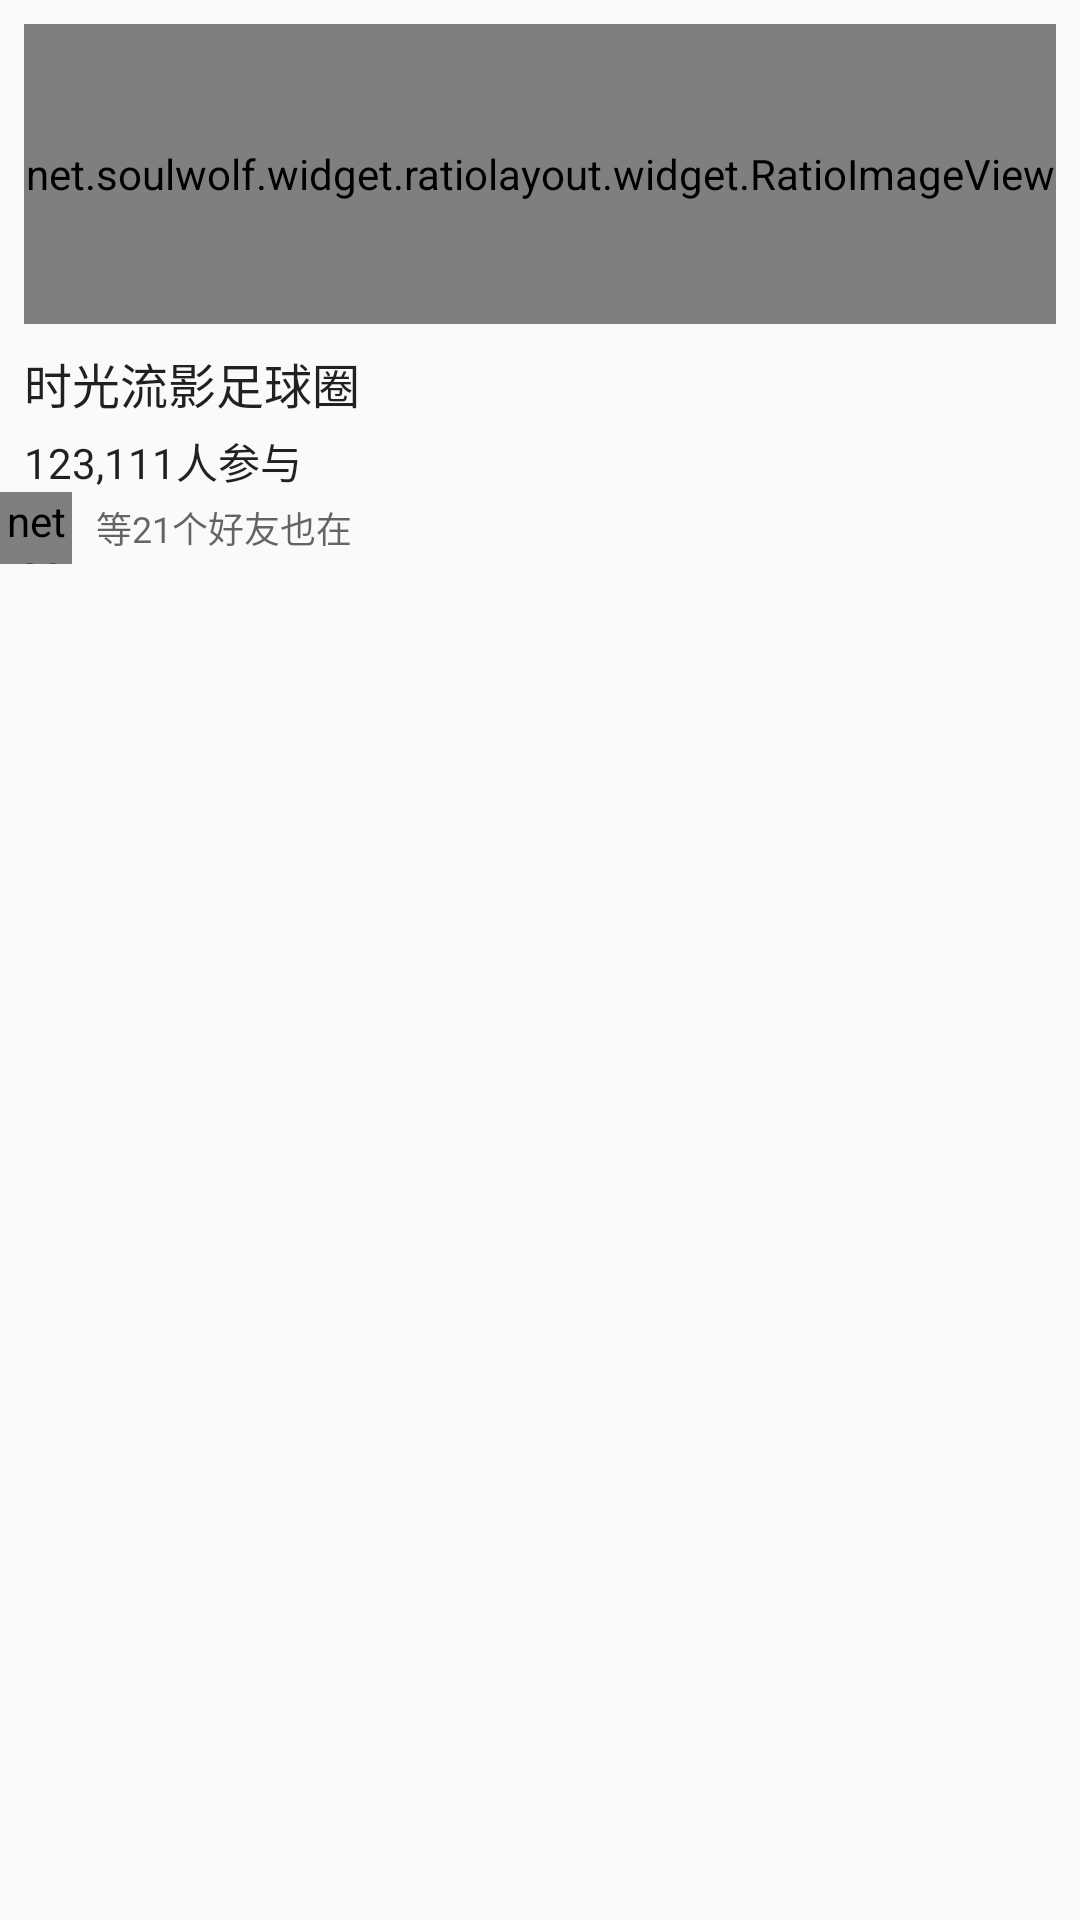

Here is an Android app screen rendered from its layout file. Give the layout XML and the strings, colors and styles it references.
<!-- AndroidManifest.xml: application theme AppTheme -->
<!-- res/layout/layout_common.xml -->
<?xml version="1.0" encoding="utf-8"?>
<LinearLayout xmlns:android="http://schemas.android.com/apk/res/android"
    xmlns:ratio="http://schemas.android.com/apk/res-auto"
    android:id="@+id/root"
    android:layout_width="match_parent"
    android:layout_height="wrap_content"
    android:clickable="true"
    android:foreground="?android:attr/selectableItemBackground"
    android:orientation="vertical">


    <net.soulwolf.widget.ratiolayout.widget.RatioImageView
        android:id="@+id/ivImg"
        android:layout_width="match_parent"
        android:layout_height="100dp"
        android:layout_margin="@dimen/normal"
        android:src="@mipmap/ic_launcher"
        android:scaleType="centerCrop"/>

    <TextView
        android:id="@+id/tvTitle"
        android:layout_width="wrap_content"
        android:layout_height="wrap_content"
        android:layout_marginLeft="@dimen/normal"
        android:layout_marginRight="@dimen/normal"
        android:ellipsize="end"
        android:singleLine="true"
        android:text="时光流影足球圈"
        android:textAppearance="@style/TextAppearance.AppCompat.Subhead" />

    <TextView
        android:id="@+id/tvSubTitle"
        android:layout_width="wrap_content"
        android:layout_height="wrap_content"
        android:layout_marginLeft="@dimen/normal"
        android:layout_marginRight="@dimen/normal"
        android:layout_marginTop="@dimen/small"
        android:ellipsize="end"
        android:singleLine="true"
        android:text="123,111人参与"
        android:textAppearance="@style/TextAppearance.AppCompat.Body1" />

    <LinearLayout
        android:id="@+id/llDesc"
        android:layout_width="match_parent"
        android:layout_height="wrap_content"
        android:gravity="center_vertical"
        android:orientation="horizontal">

        <net.soulwolf.widget.ratiolayout.widget.RatioImageView
            android:id="@+id/ivDesc"
            android:layout_width="@dimen/h_24"
            android:layout_height="@dimen/h_24"
            android:layout_marginRight="@dimen/normal"
            android:src="@mipmap/ic_launcher"
            android:scaleType="centerCrop" />

        <TextView
            android:id="@+id/tvDesc"
            android:layout_width="wrap_content"
            android:layout_height="wrap_content"
            android:singleLine="true"
            android:text="等21个好友也在"
            android:textAppearance="@style/TextAppearance.AppCompat.Caption" />
    </LinearLayout>
</LinearLayout>
<!-- resources referenced by this layout -->
<resources>
  <dimen name="h_24">24dp</dimen>
  <dimen name="normal">8dp</dimen>
  <dimen name="small">4dp</dimen>
  <style name="AppTheme" parent="Theme.AppCompat.Light.NoActionBar">
          
  
          <item name="colorPrimary">@color/colorPrimary</item>
          <item name="colorPrimaryDark">@color/colorPrimaryDark</item>
          <item name="colorAccent">@color/colorPrimary</item>
          <item name="colorControlHighlight">@color/fab_color_pressed</item>
      </style>
  <color name="colorPrimary">#03a9f4</color>
  <color name="colorPrimaryDark">#5677fc</color>
  <color name="fab_color_pressed">#3f51b5</color>
</resources>
